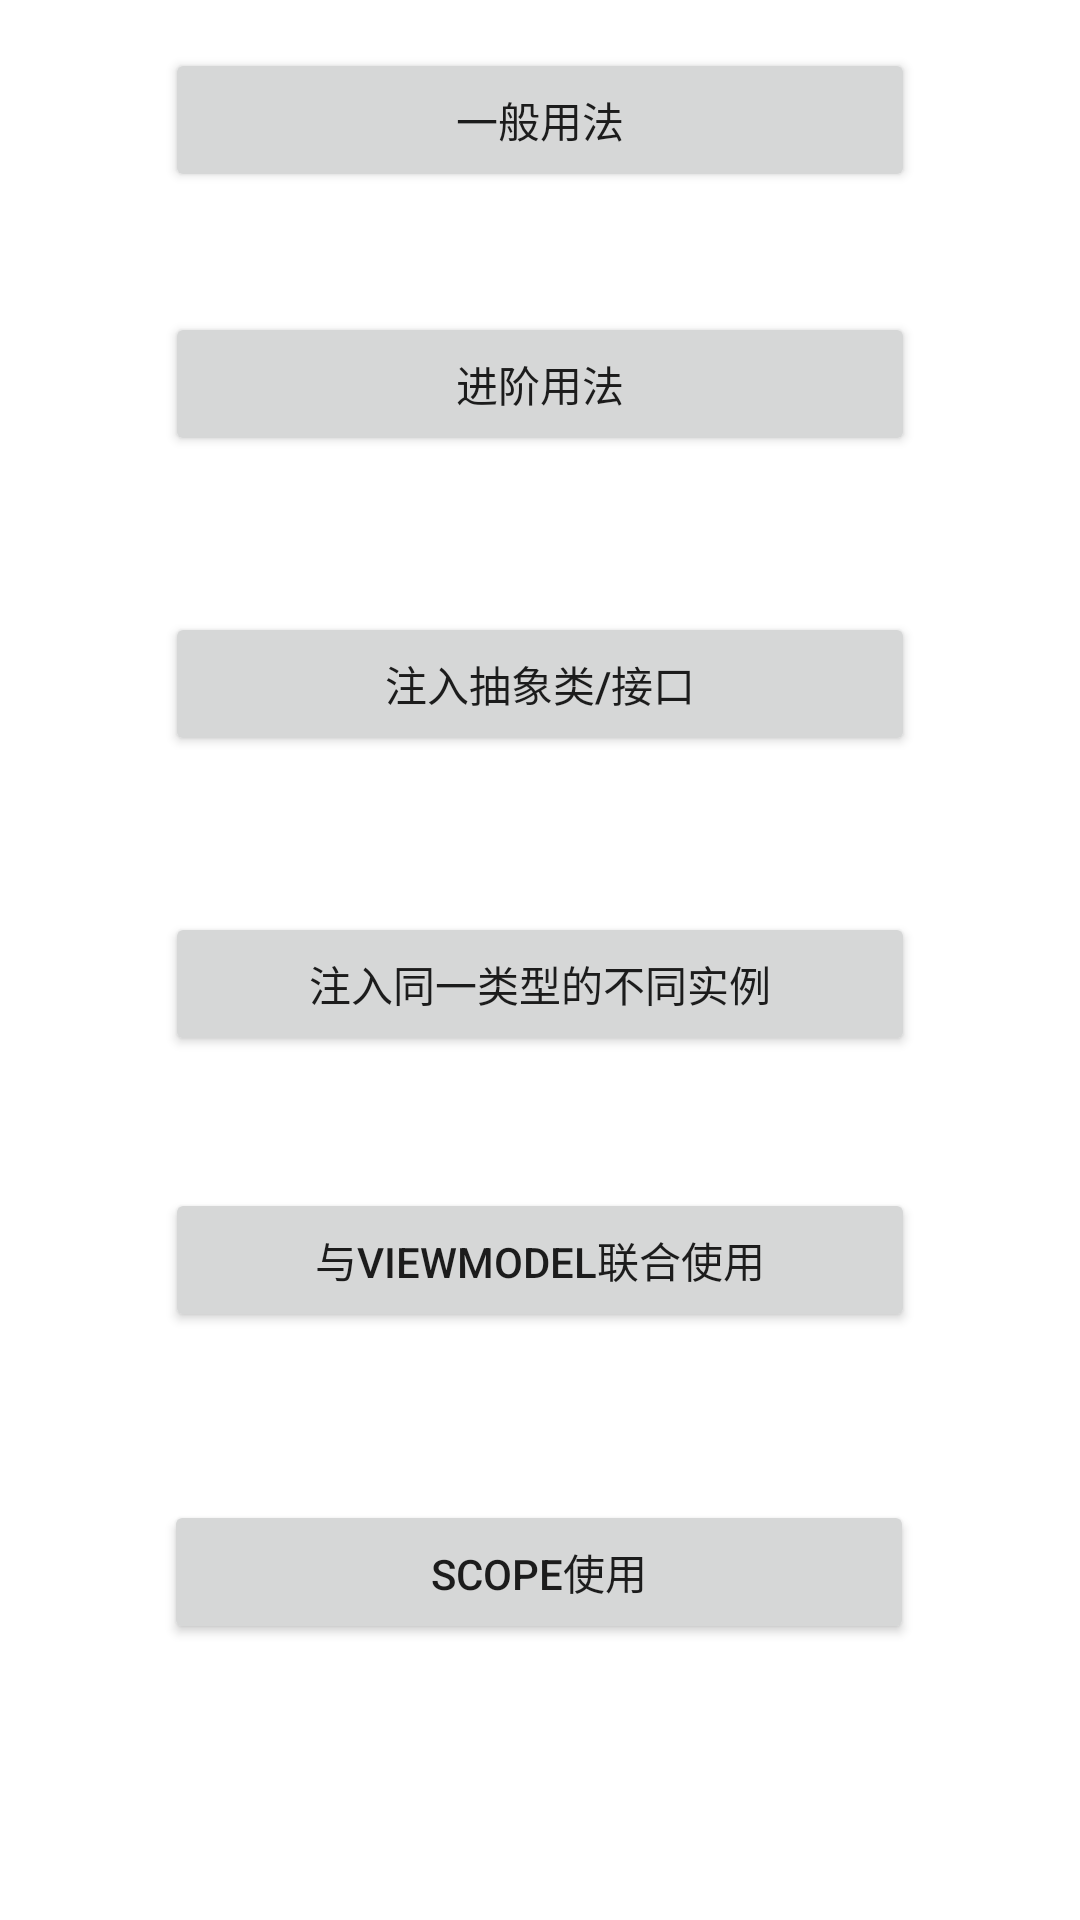

Layout XML and referenced resources for this Android screen:
<!-- AndroidManifest.xml: application theme Theme.HiltUseDemo -->
<!-- res/layout/activity_main.xml -->
<?xml version="1.0" encoding="utf-8"?>
<androidx.constraintlayout.widget.ConstraintLayout xmlns:android="http://schemas.android.com/apk/res/android"
    xmlns:app="http://schemas.android.com/apk/res-auto"
    xmlns:tools="http://schemas.android.com/tools"
    android:layout_width="match_parent"
    android:layout_height="match_parent"
    tools:context=".MainActivity">

    <Button
        android:id="@+id/btn_1"
        android:layout_width="0dp"
        android:layout_height="wrap_content"
        android:layout_marginTop="16dp"
        android:text="一般用法"
        app:layout_constraintEnd_toEndOf="@+id/btn_2"
        app:layout_constraintStart_toStartOf="@+id/btn_2"
        app:layout_constraintTop_toTopOf="parent" />

    <Button
        android:id="@+id/btn_2"
        android:layout_width="0dp"
        android:layout_height="wrap_content"
        android:layout_marginTop="104dp"
        android:text="进阶用法"
        app:layout_constraintEnd_toEndOf="@+id/btn_3"
        app:layout_constraintHorizontal_bias="0.498"
        app:layout_constraintStart_toStartOf="@+id/btn_3"
        app:layout_constraintTop_toTopOf="parent" />

    <Button
        android:id="@+id/btn_3"
        android:layout_width="0dp"
        android:layout_height="wrap_content"
        android:layout_marginTop="204dp"
        android:text="注入抽象类/接口"
        app:layout_constraintEnd_toEndOf="@+id/btn_5"
        app:layout_constraintHorizontal_bias="0.501"
        app:layout_constraintStart_toStartOf="@+id/btn_5"
        app:layout_constraintTop_toTopOf="parent" />

    <Button
        android:id="@+id/btn_4"
        android:layout_width="0dp"
        android:layout_height="wrap_content"
        android:layout_marginTop="304dp"
        android:text="注入同一类型的不同实例"
        app:layout_constraintEnd_toEndOf="@+id/btn_5"
        app:layout_constraintHorizontal_bias="0.503"
        app:layout_constraintStart_toStartOf="@+id/btn_5"
        app:layout_constraintTop_toTopOf="parent" />

    <Button
        android:id="@+id/btn_5"
        android:layout_width="250dp"
        android:layout_height="wrap_content"
        android:layout_marginTop="396dp"
        android:text="与ViewModel联合使用"
        app:layout_constraintEnd_toEndOf="parent"
        app:layout_constraintStart_toStartOf="parent"
        app:layout_constraintTop_toTopOf="parent" />

    <Button
        android:id="@+id/btn_6"
        android:layout_width="250dp"
        android:layout_height="wrap_content"
        android:layout_marginTop="500dp"
        android:text="Scope使用"
        app:layout_constraintEnd_toEndOf="parent"
        app:layout_constraintHorizontal_bias="0.496"
        app:layout_constraintStart_toStartOf="parent"
        app:layout_constraintTop_toTopOf="parent" />
</androidx.constraintlayout.widget.ConstraintLayout>
<!-- resources referenced by this layout -->
<resources>
  <style name="Theme.HiltUseDemo" parent="Theme.MaterialComponents.DayNight.DarkActionBar">
          
          <item name="colorPrimary">@color/purple_500</item>
          <item name="colorPrimaryVariant">@color/purple_700</item>
          <item name="colorOnPrimary">@color/white</item>
          
          <item name="colorSecondary">@color/teal_200</item>
          <item name="colorSecondaryVariant">@color/teal_700</item>
          <item name="colorOnSecondary">@color/black</item>
          
          <item name="android:statusBarColor" tools:targetApi="l">?attr/colorPrimaryVariant</item>
          
      </style>
  <!-- not gathered from this repository: default colours our renderer supplied (Android Studio template values) -->
  <color name="purple_500">#FF6200EE</color>
  <color name="purple_700">#FF3700B3</color>
  <color name="teal_200">#FF03DAC5</color>
  <color name="teal_700">#FF018786</color>
  <color name="black">#FF000000</color>
  <color name="white">#FFFFFFFF</color>
</resources>
